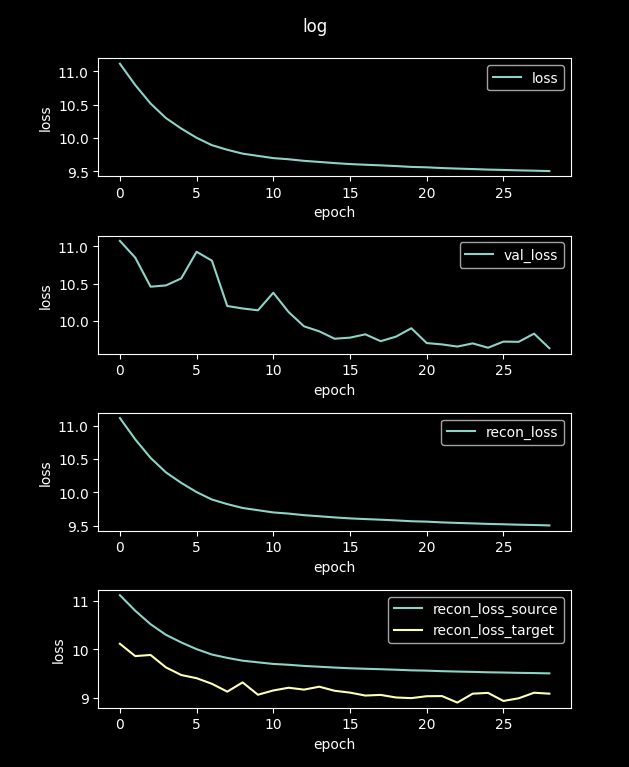

The table this chart was drawn from, first rows:
loss, val_loss, recon_loss, recon_loss_source, recon_loss_target
72, 11.31, 72, 72, 66.25
11.12, 11.08, 11.12, 11.12, 10.11
10.8, 10.85, 10.8, 10.8, 9.86
10.52, 10.46, 10.52, 10.52, 9.884
10.3, 10.48, 10.3, 10.3, 9.627
10.14, 10.57, 10.14, 10.14, 9.47
10.01, 10.93, 10.01, 10, 9.404
9.894, 10.81, 9.894, 9.892, 9.288
9.825, 10.2, 9.825, 9.823, 9.126
9.768, 10.17, 9.768, 9.766, 9.317
9.734, 10.14, 9.734, 9.732, 9.063
9.701, 10.38, 9.701, 9.698, 9.151
9.683, 10.12, 9.683, 9.681, 9.207
9.66, 9.925, 9.66, 9.657, 9.168
9.643, 9.857, 9.643, 9.641, 9.229
9.626, 9.757, 9.626, 9.624, 9.144
9.611, 9.772, 9.611, 9.609, 9.107
9.601, 9.816, 9.601, 9.599, 9.046
9.592, 9.724, 9.592, 9.59, 9.059
9.581, 9.785, 9.581, 9.579, 9.006
9.569, 9.899, 9.569, 9.566, 8.993
9.563, 9.699, 9.563, 9.56, 9.032
9.551, 9.681, 9.551, 9.549, 9.035
9.543, 9.652, 9.543, 9.541, 8.901
9.536, 9.694, 9.536, 9.534, 9.085
9.528, 9.636, 9.528, 9.526, 9.101
9.523, 9.718, 9.523, 9.521, 8.934
9.517, 9.716, 9.517, 9.515, 8.99
9.512, 9.826, 9.512, 9.51, 9.104
9.506, 9.629, 9.506, 9.504, 9.085
